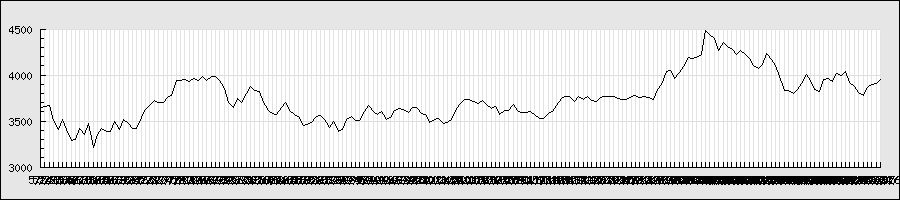

The file beside this chart, header and first rows:
2013/5/24, 3700, 3830, 3550, 3635, 6528400, 3635
2013/5/27, 3575, 3725, 3520, 3655, 3523400, 3655
2013/5/28, 3585, 3720, 3535, 3665, 4361900, 3665
2013/5/31, 3580, 3590, 3480, 3505, 3448200, 3505
2013/6/3, 3510, 3550, 3405, 3405, 2705600, 3405
2013/6/4, 3360, 3535, 3355, 3515, 3163500, 3515
2013/6/5, 3470, 3645, 3410, 3410, 2930900, 3410
2013/6/6, 3350, 3425, 3265, 3295, 5585000, 3295
2013/6/7, 3265, 3370, 3185, 3305, 4515100, 3305
2013/6/10, 3455, 3465, 3350, 3420, 3207600, 3420
2013/6/11, 3435, 3450, 3335, 3350, 2364300, 3350
2013/6/12, 3295, 3490, 3260, 3475, 3407400, 3475
2013/6/13, 3405, 3470, 3210, 3215, 3627900, 3215
2013/6/14, 3370, 3445, 3320, 3360, 6836600, 3360
2013/6/17, 3330, 3430, 3315, 3415, 2763400, 3415
2013/6/18, 3430, 3465, 3345, 3390, 2067700, 3390
2013/6/18, 3430, 3465, 3345, 3390, 2067700, 3390
2013/6/19, 3485, 3520, 3455, 3500, 2674800, 3500
2013/6/20, 3465, 3470, 3370, 3405, 4057600, 3405
2013/6/21, 3345, 3535, 3325, 3515, 4669800, 3515
2013/6/24, 3545, 3560, 3440, 3470, 1500200, 3470
2013/6/25, 3485, 3515, 3370, 3425, 2822200, 3425
2013/6/26, 3495, 3505, 3385, 3420, 1716000, 3420
2013/6/27, 3430, 3540, 3430, 3535, 2230100, 3535
2013/6/28, 3545, 3635, 3535, 3625, 2472000, 3625
2013/7/1, 3640, 3680, 3585, 3670, 1761400, 3670
2013/7/2, 3740, 3740, 3695, 3725, 2136100, 3725
2013/7/3, 3705, 3720, 3665, 3705, 1694600, 3705
2013/7/4, 3660, 3720, 3660, 3705, 911700, 3705
2013/7/5, 3750, 3760, 3710, 3755, 2204500, 3755
2013/7/8, 3790, 3825, 3770, 3775, 2071800, 3775
2013/7/9, 3850, 3940, 3840, 3940, 3509000, 3940
2013/7/10, 3940, 3965, 3910, 3945, 2926400, 3945
2013/7/11, 3900, 3960, 3880, 3950, 2601900, 3950
2013/7/12, 3950, 3950, 3905, 3930, 3081100, 3930
2013/7/16, 3905, 3980, 3890, 3965, 2081400, 3965
2013/7/17, 3895, 3945, 3890, 3940, 2034300, 3940
2013/7/18, 3960, 3995, 3945, 3985, 1751700, 3985
2013/7/19, 3995, 4010, 3895, 3940, 3367000, 3940
2013/7/22, 4000, 4000, 3900, 3980, 3137400, 3980
2013/7/23, 3955, 4010, 3945, 3985, 1751200, 3985
2013/7/24, 3990, 4000, 3930, 3945, 1730600, 3945
2013/7/25, 3915, 3925, 3825, 3850, 3505000, 3850
2013/7/26, 3745, 3805, 3700, 3700, 3599800, 3700
2013/7/29, 3665, 3685, 3635, 3645, 2012500, 3645
2013/7/30, 3645, 3775, 3640, 3750, 2926000, 3750
2013/7/31, 3700, 3745, 3665, 3700, 2352700, 3700
2013/8/1, 3730, 3800, 3715, 3795, 1735600, 3795
2013/8/2, 3840, 3875, 3820, 3875, 2628100, 3875
2013/8/5, 3805, 3845, 3780, 3830, 1671300, 3830
2013/8/6, 3780, 3825, 3710, 3820, 2234800, 3820
2013/8/7, 3775, 3780, 3690, 3700, 1487300, 3700
2013/8/8, 3650, 3725, 3605, 3620, 1635900, 3620
2013/8/9, 3645, 3665, 3560, 3585, 2408300, 3585
2013/8/12, 3585, 3595, 3545, 3575, 1353100, 3575
2013/8/13, 3610, 3665, 3600, 3650, 1402900, 3650
2013/8/14, 3670, 3705, 3620, 3705, 1579600, 3705
2013/8/15, 3660, 3695, 3615, 3620, 1213600, 3620
2013/8/16, 3555, 3600, 3555, 3575, 1572500, 3575
2013/8/19, 3550, 3565, 3525, 3555, 1264300, 3555
2013/8/20, 3535, 3540, 3440, 3455, 2501900, 3455
... 132 more rows
